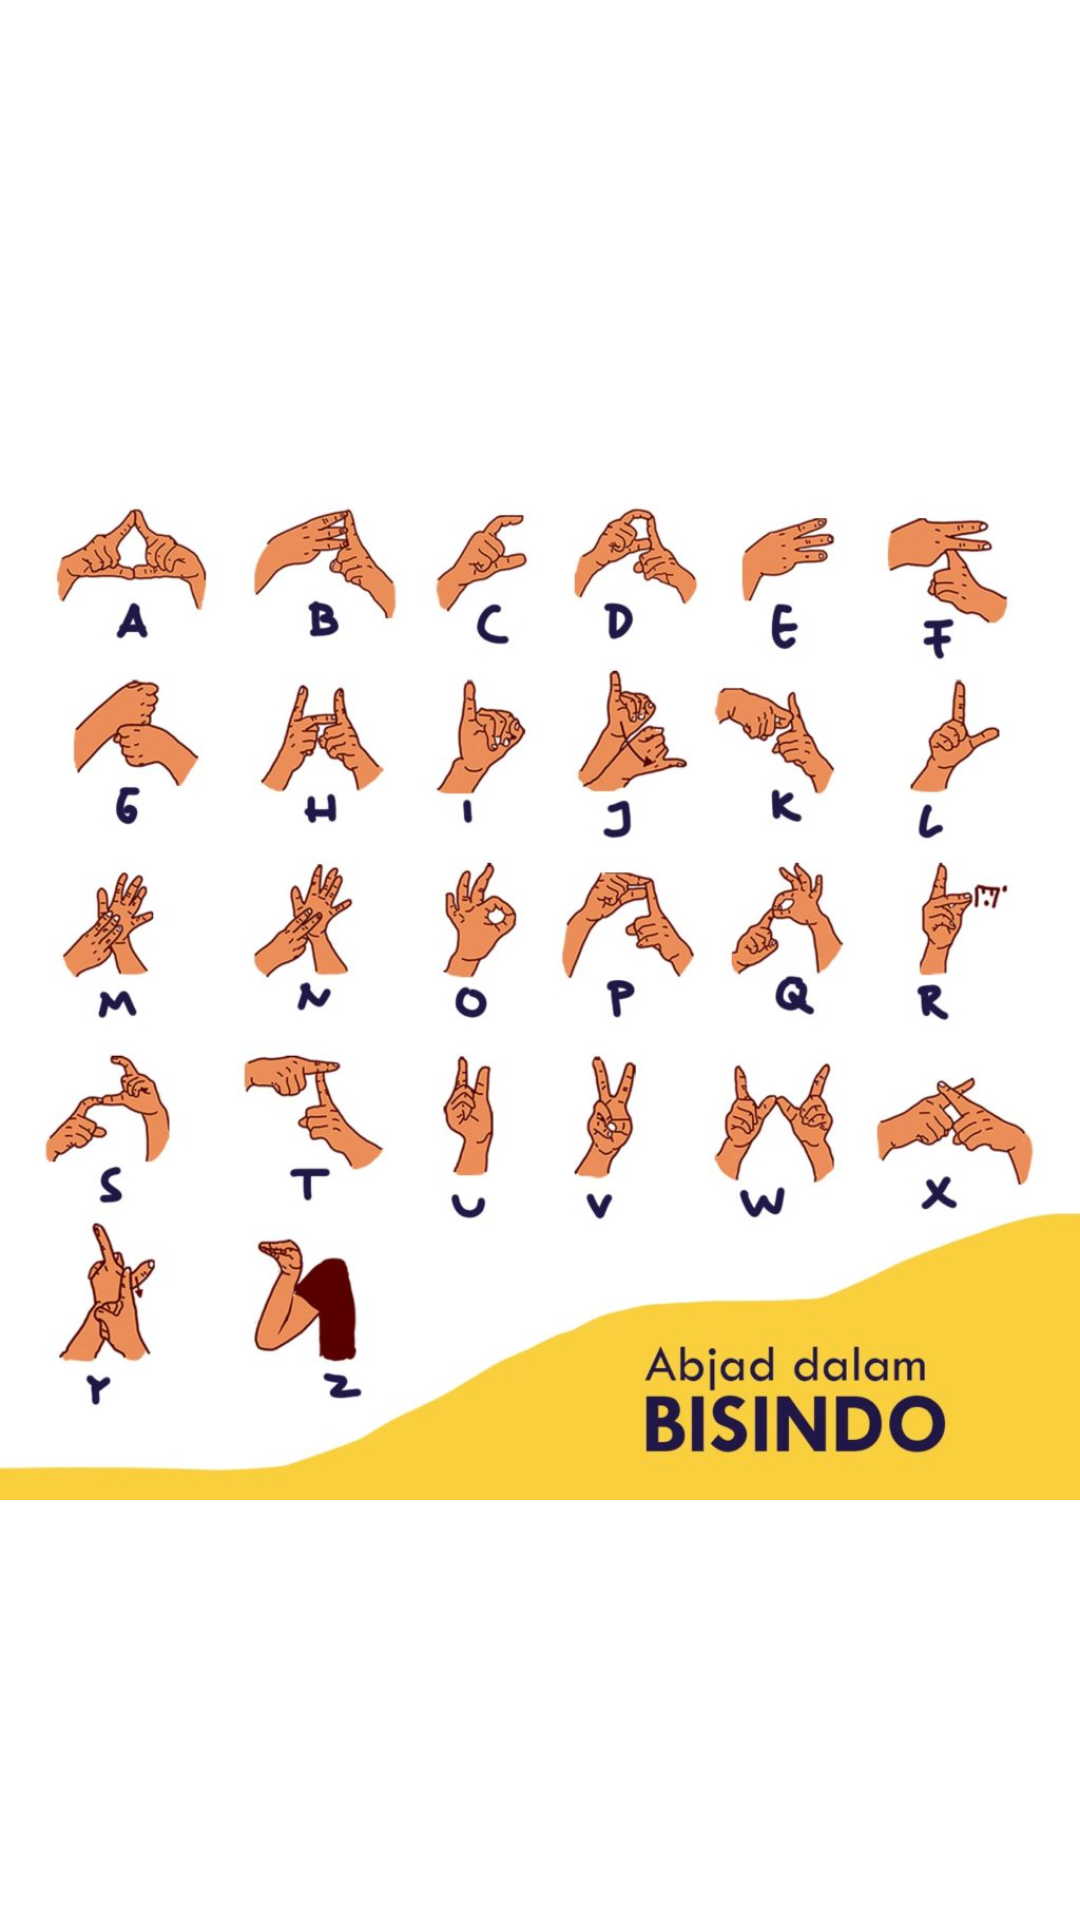

Here is an Android app screen rendered from its layout file. Give the layout XML and the strings, colors and styles it references.
<!-- AndroidManifest.xml: application theme Theme.Beyond -->
<!-- res/layout/activity_kamus.xml -->
<?xml version="1.0" encoding="utf-8"?>
<RelativeLayout xmlns:android="http://schemas.android.com/apk/res/android"
    android:layout_width="match_parent"
    android:layout_height="match_parent">

    <ImageView
        android:id="@+id/imageView"
        android:layout_width="match_parent"
        android:layout_height="match_parent"
        android:scaleType="fitCenter"
        android:src="@drawable/img" />
</RelativeLayout>
<!-- resources referenced by this layout -->
<resources>
  <!-- drawable img: png bitmap (drawable, 681745 bytes) -->
  <style name="Theme.Beyond" parent="Base.Theme.Beyond" />
  <style name="Base.Theme.Beyond" parent="Theme.MaterialComponents.DayNight">
          
          <item name="colorPrimary">@color/orange_secondary</item>
          <item name="android:textColorPrimary">@color/white</item>
          
      </style>
  <color name="orange_secondary">#FD9800</color>
  <color name="white">#FBFBFB</color>
</resources>
